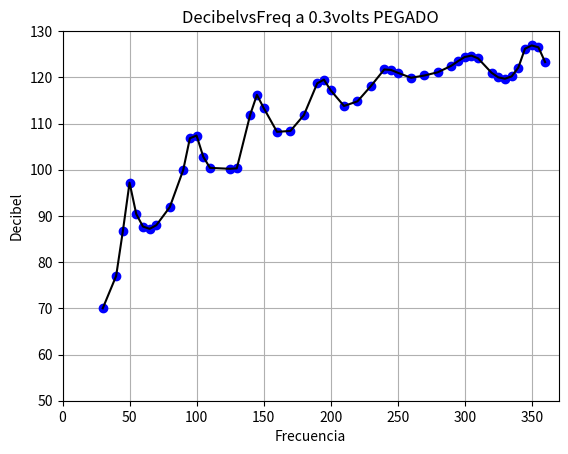

Recreate this plot in Python.
#!/usr/bin/env	python2.7
import numpy as np
import matplotlib.pyplot as plt

Freq=np.array([30,40,45,50,55,60,65,70,80,90,95,100,105,110,125,130,140,145,150,160,170,180,190,195,200,210,220,230,240,245,250,260,270,280,290,295,300,305,310,320,325,330,335,340,345,350,355,360])
Db=np.array([70,77,86.7,97.2,90.4,87.7,87.2,88,91.9,99.9,106.8,107.4,102.8,100.4,100.2,100.3,111.9,116.2,113.4,108.2,108.4,111.8,118.7,119.5,117.2,113.8,114.8,118.1,121.7,121.6,121,119.9,120.4,121.1,122.5,123.5,124.4,124.7,124.1,121,120,119.7,120.2,122.1,126.2,126.9,126.5,123.3])
plt.xlabel('Frecuencia')
plt.ylabel('Decibel')
plt.title('DecibelvsFreq a 0.3volts PEGADO')
#for i in range(len(Freq)):
#		plt.text(Freq[i],Db[i], r'$Freq=%f, \ Db=%f$' % (Freq[i], Db[i]))
plt.axis([0, 370, 50, 130])
plt.plot(Freq,Db,'bo',Freq,Db,'k')
plt.grid(True)
plt.show()
